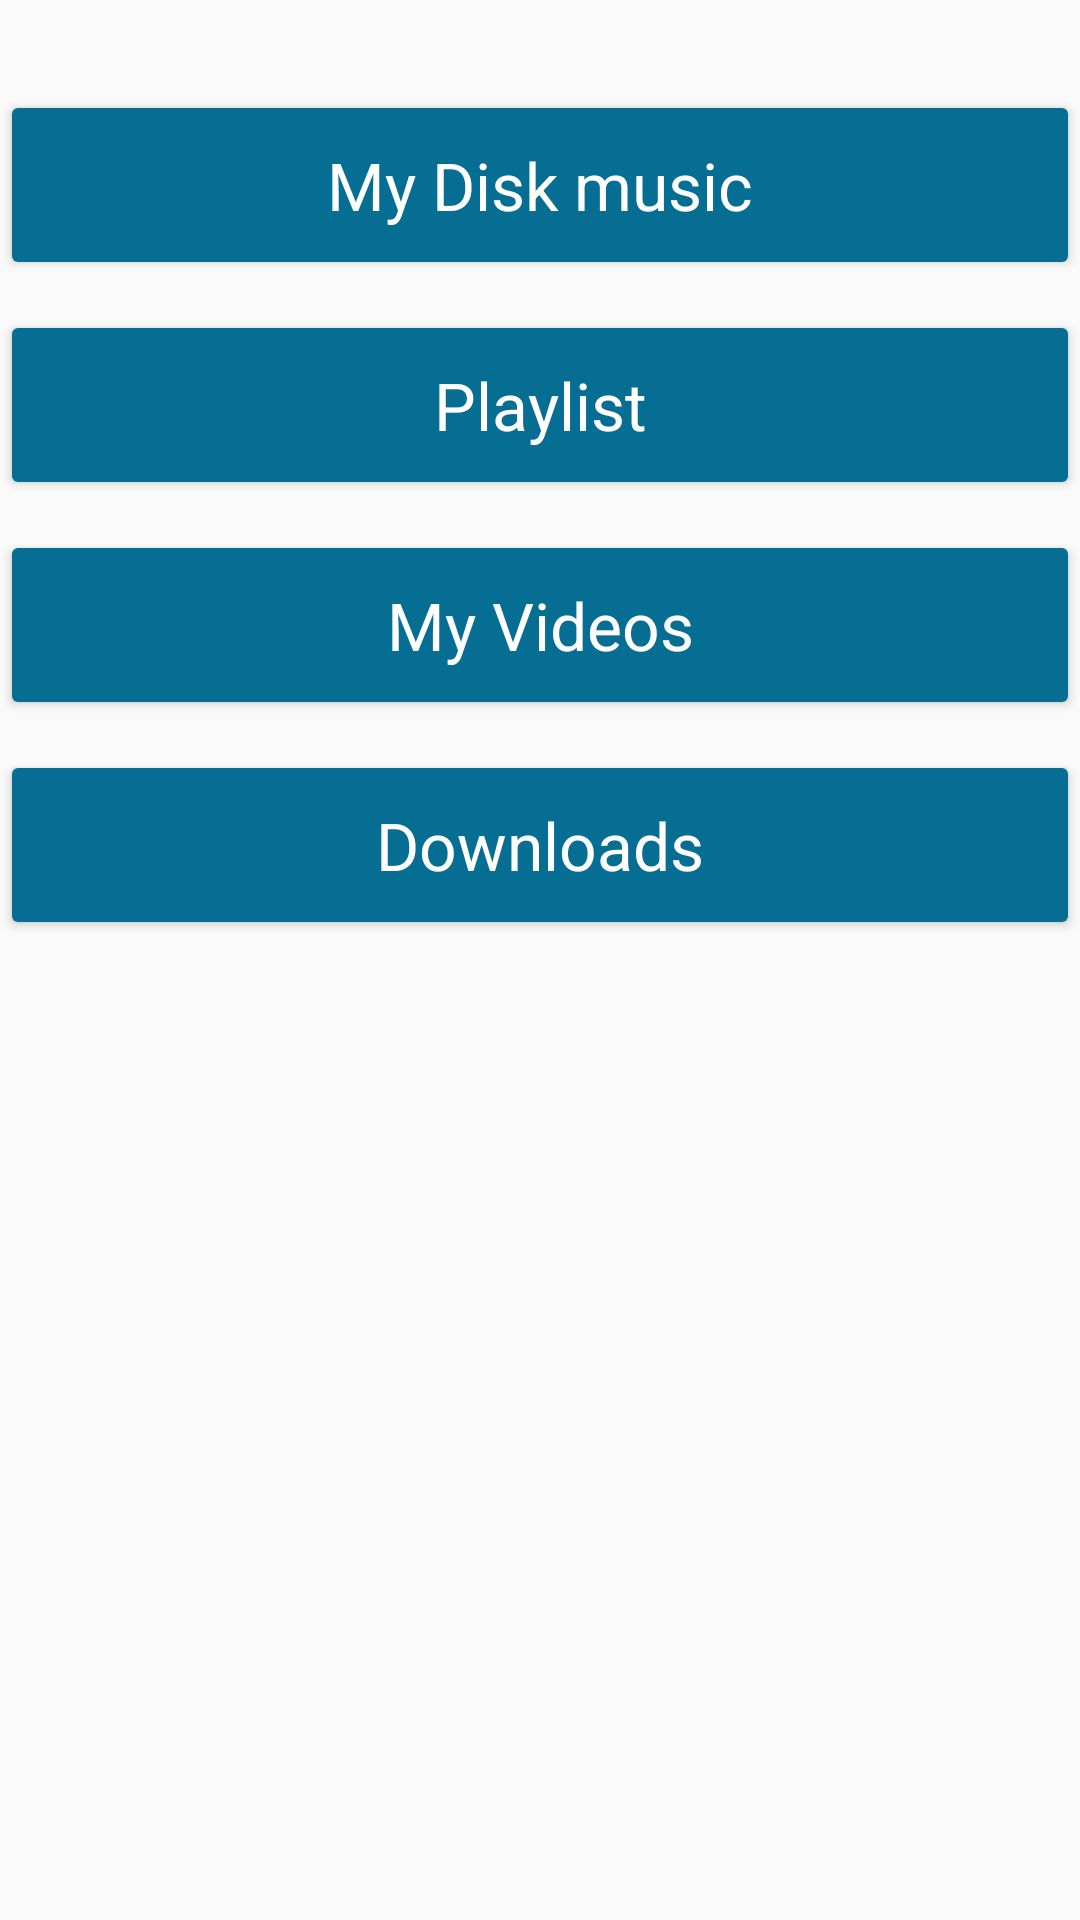

Reconstruct the res/layout file that produces this screen, plus the resources it refers to.
<!-- AndroidManifest.xml: application theme AppTheme -->
<!-- res/layout/fragment_lib.xml -->
<?xml version="1.0" encoding="utf-8"?>
<layout xmlns:android="http://schemas.android.com/apk/res/android"
    xmlns:app="http://schemas.android.com/apk/res-auto"
    xmlns:tools="http://schemas.android.com/tools">
    <FrameLayout
        android:layout_width="match_parent"
        android:layout_height="match_parent"
        tools:context=".ui.main.library.LibFragment">

        <LinearLayout
            android:paddingTop="20dp"
            android:layout_width="match_parent"
            android:layout_height="match_parent"
            android:orientation="vertical">

            <Button
                android:layout_marginTop="10dp"
                android:padding="17dp"
                android:layout_width="match_parent"
                android:layout_height="wrap_content"
                android:text="My Disk music"
                android:textColor="@color/white"
                android:textAppearance="?android:attr/textAppearanceLarge"
                style="@style/Widget.AppCompat.Button.Colored"/>

            <Button
                android:layout_marginTop="10dp"
                android:padding="17dp"
                android:layout_width="match_parent"
                android:layout_height="wrap_content"
                android:text="Playlist"
                android:textColor="@color/white"
                android:textAppearance="?android:attr/textAppearanceLarge"
                style="@style/Widget.AppCompat.Button.Colored"/>

            <Button
                android:layout_marginTop="10dp"
                android:padding="17dp"
                android:layout_width="match_parent"
                android:layout_height="wrap_content"
                android:text="My Videos"
                android:textColor="@color/white"
                android:textAppearance="?android:attr/textAppearanceLarge"
                style="@style/Widget.AppCompat.Button.Colored"/>

            <Button
                android:layout_marginTop="10dp"
                android:padding="17dp"
                android:layout_width="match_parent"
                android:layout_height="wrap_content"
                android:text="Downloads"
                android:textColor="@color/white"
                android:textAppearance="?android:attr/textAppearanceLarge"
                style="@style/Widget.AppCompat.Button.Colored"/>

        </LinearLayout>
    </FrameLayout>
</layout>
<!-- resources referenced by this layout -->
<resources>
  <color name="white">#FFFFFF</color>
  <style name="AppTheme" parent="Theme.AppCompat.Light.NoActionBar">
          
          <item name="colorPrimary">@color/colorPrimary</item>
          <item name="colorPrimaryDark">@color/colorPrimaryDark</item>
          <item name="colorAccent">@color/colorAccent</item>
      </style>
  <color name="colorPrimary">#010E52</color>
  <color name="colorPrimaryDark">#010E52</color>
  <color name="colorAccent">#056e92</color>
</resources>
